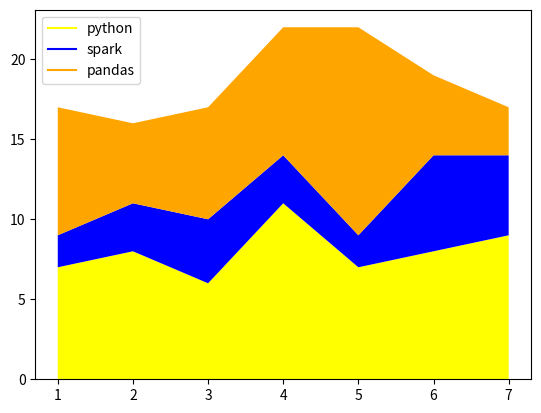

Write the Python code that produced this figure.
import matplotlib.pyplot as plt
import pandas as pd

days=[1,2,3,4,5,6,7]

python=[7,8,6,11,7,8,9]
spark=[2,3,4,3,2,6,5]
pandas=[8,5,7,8,13,5,3]

plt.plot([],[],color='YELLOW',label='python')
plt.plot([],[],color='BLUE',label='spark')
plt.plot([],[],color='ORANGE',label='pandas')
plt.legend()

plt.stackplot(days,python,spark,pandas,colors=["YELLOW","BLUE","ORANGE"])
plt.show()